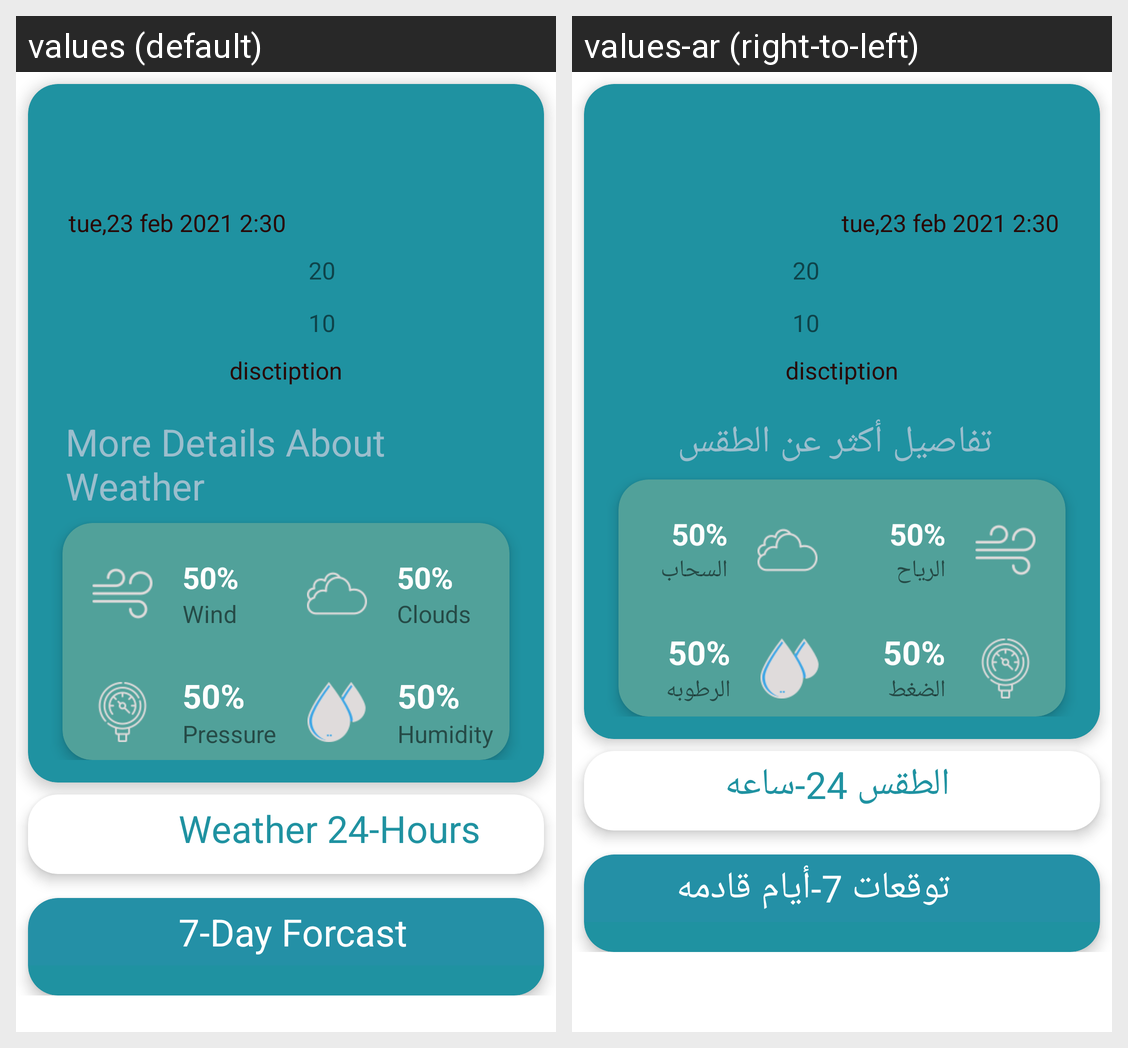

Strings drawn on this Android screen and how each of the app's shown locales translates them:
Android screen res/layout/fragment_home.xml rendered under 2 locales, left to right: values (default), values-ar (right-to-left). Device: Nexus 5 (rendered at 1080×1920; each locale shown at half size, 540×960, under a caption strip naming it); theme Theme.MyApplication.
Strings drawn on this screen, with the default value and each locale's value (text and hints the layout hard-codes, and strings that could not be matched under every locale, appear in the picture but are not listed):

more_details_about_weather
  values: More Details About Weather
  values-ar: تفاصيل أكثر عن الطقس

wind
  values: Wind
  values-ar: الرياح

clouds
  values: Clouds
  values-ar: السحاب

pressure
  values: Pressure
  values-ar: الضغط

humidity
  values: Humidity
  values-ar: الرطوبه

_24_hour
  values: Weather 24-Hours
  values-ar: الطقس 24-ساعه

_7_day_frecast
  values: 7-Day Forcast
  values-ar: توقعات 7-أيام قادمه
